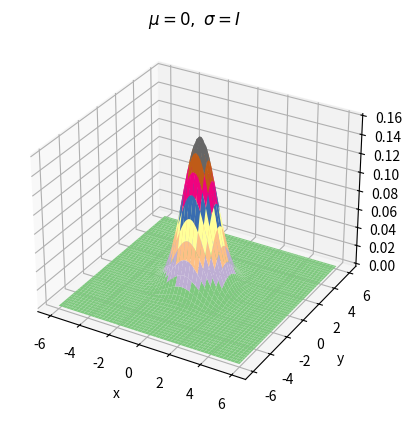
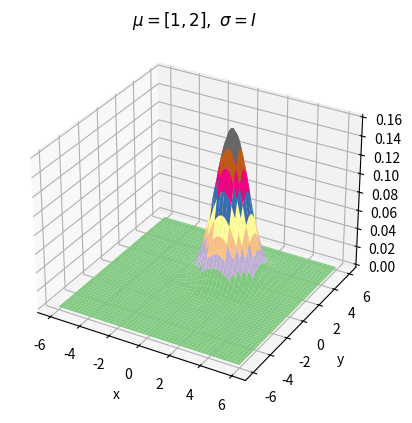
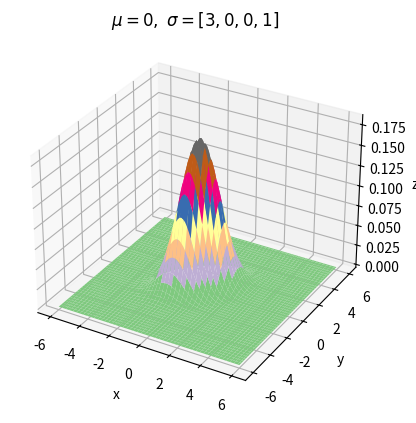
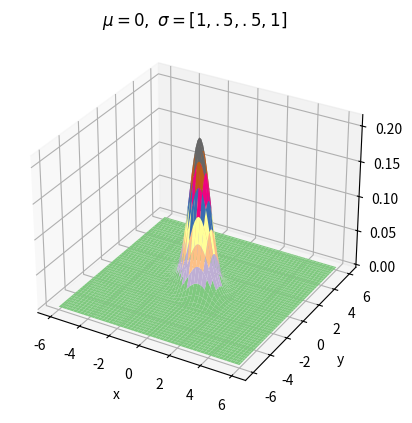

These figures' Python source, in order:
import numpy as np
import matplotlib.pyplot as plt
import scipy as sp
from scipy import stats
import matplotlib as mpl
from matplotlib import cm
from mpl_toolkits.mplot3d import Axes3D

def drawNormDistribution(X,Y,Z,msg):
    fig=plt.figure()
    ax=fig.add_subplot(111,projection='3d')
    ax.plot_surface(X,Y,Z,rstride=2,cstride=2,cmap=cm.Accent)
    ax.set_xlabel('x')
    ax.set_ylabel('y')
    ax.set_zlabel('z')
    plt.title(msg)
    fig.show()
X,Y=np.mgrid[-6:6:100j,-6:6:100j]

#标准正太分布
Z=(0.5/np.pi)*np.exp(-0.5*(X**2+Y**2))
drawNormDistribution(X,Y,Z,r'$ \mu=0,\ \sigma=I$')

# 正太分布,u=1,2
Z=(0.5/np.pi)*np.exp(-0.5*((X-1)**2+(Y-2)**2))
drawNormDistribution(X,Y,Z,r'$\mu=[1,2],\ \sigma=I$')

# cov=[1 0.5,0.5 1]
cov=np.array([[1,.5],[.5,1]])
inv_cov=np.linalg.inv(cov)
Z=(0.5/np.pi/np.sqrt(0.75))*np.exp(-0.5*(inv_cov[0,0]*X**2+inv_cov[1,1]*Y**2+2*inv_cov[0,1]*X*Y))
drawNormDistribution(X,Y,Z,r'$ \mu=0,\ \sigma=[3,0,0,1]$')


# cov=[1 0.5,0.5 1]
# cov=[1 0.5,0.5 1],inv(cov)=array([[ 1.33333333, -0.66666667],
#        [-0.66666667,  1.33333333]]),所以副向关
Z=(0.5/np.pi/0.75)*np.exp(-(X**2+Y**2+X*Y))
drawNormDistribution(X,Y,Z,r'$ \mu=0,\ \sigma=[1,.5,.5,1]$')

